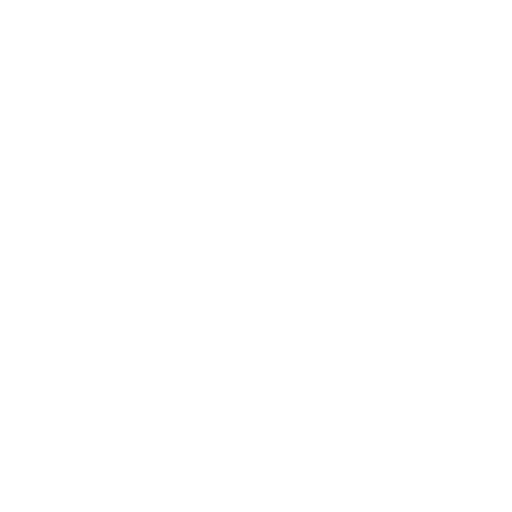
t = 0.00 s
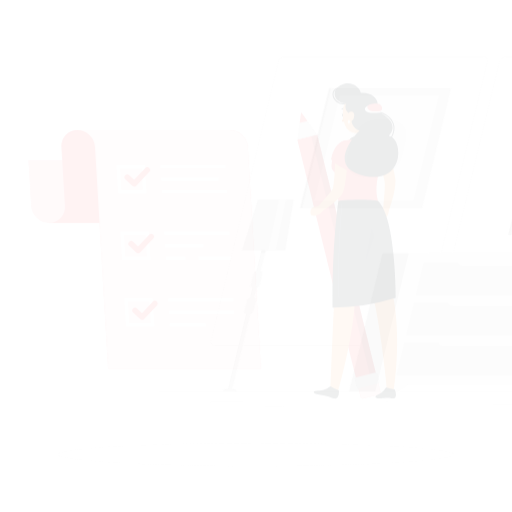
t = 0.15 s
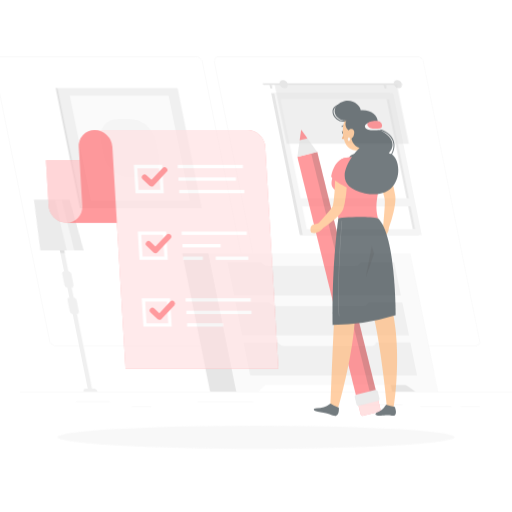
t = 0.45 s
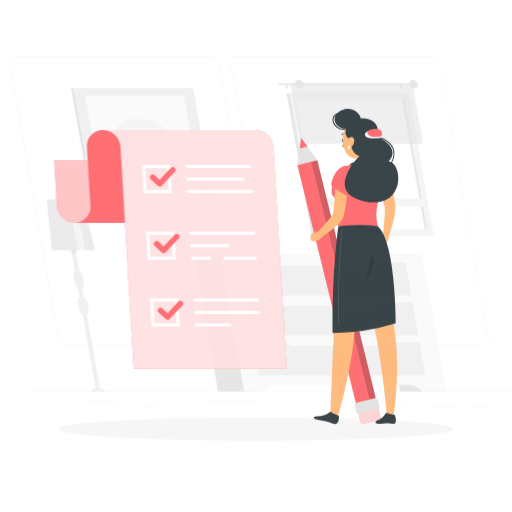
t = 0.60 s
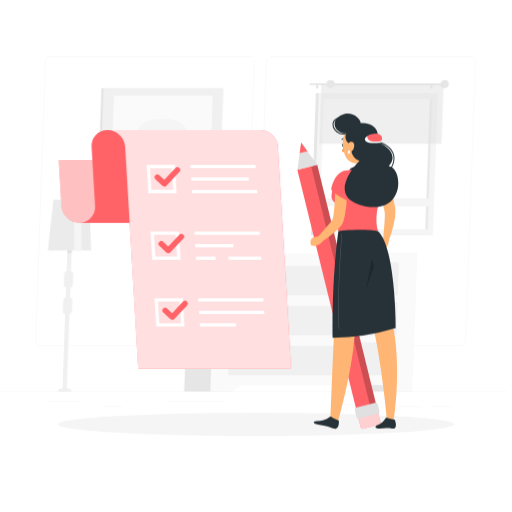
t = 0.80 s
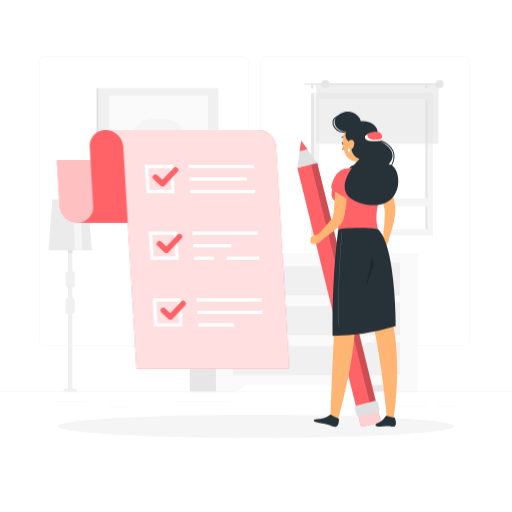
t = 1.00 s

The animated SVG that drew these frames (rendered in a browser with its animation timeline set to each time). Animation: 4 CSS @keyframes rules; one cycle of 1.00 s.

<svg class="animated" id="freepik_stories-completed" xmlns="http://www.w3.org/2000/svg" viewBox="0 0 500 500" version="1.1" xmlns:xlink="http://www.w3.org/1999/xlink" xmlns:svgjs="http://svgjs.com/svgjs"><style>svg#freepik_stories-completed:not(.animated) .animable {opacity: 0;}svg#freepik_stories-completed.animated #freepik--background-complete--inject-2 {animation: 1s 1 forwards cubic-bezier(.36,-0.01,.5,1.38) lightSpeedRight;animation-delay: 0s;}svg#freepik_stories-completed.animated #freepik--Shadow--inject-2 {animation: 1s 1 forwards cubic-bezier(.36,-0.01,.5,1.38) slideUp;animation-delay: 0s;}svg#freepik_stories-completed.animated #freepik--complete-list--inject-2 {animation: 1s 1 forwards cubic-bezier(.36,-0.01,.5,1.38) slideLeft;animation-delay: 0s;}svg#freepik_stories-completed.animated #freepik--Character--inject-2 {animation: 1s 1 forwards cubic-bezier(.36,-0.01,.5,1.38) slideDown;animation-delay: 0s;}            @keyframes lightSpeedRight {              from {                transform: translate3d(50%, 0, 0) skewX(-20deg);                opacity: 0;              }              60% {                transform: skewX(10deg);                opacity: 1;              }              80% {                transform: skewX(-2deg);              }              to {                opacity: 1;                transform: translate3d(0, 0, 0);              }            }                    @keyframes slideUp {                0% {                    opacity: 0;                    transform: translateY(30px);                }                100% {                    opacity: 1;                    transform: inherit;                }            }                    @keyframes slideLeft {                0% {                    opacity: 0;                    transform: translateX(-30px);                }                100% {                    opacity: 1;                    transform: translateX(0);                }            }                    @keyframes slideDown {                0% {                    opacity: 0;                    transform: translateY(-30px);                }                100% {                    opacity: 1;                    transform: translateY(0);                }            }        </style><g id="freepik--background-complete--inject-2" class="animable" style="transform-origin: 250px 226.165px;"><rect y="382.4" width="500" height="0.25" style="fill: rgb(235, 235, 235); transform-origin: 250px 382.525px;" id="el2f6p3g4sgsg" class="animable"></rect><rect x="52.46" y="391.92" width="33.12" height="0.25" style="fill: rgb(235, 235, 235); transform-origin: 69.02px 392.045px;" id="elikgb94y7fn" class="animable"></rect><rect x="171.14" y="392.05" width="53.86" height="0.25" style="fill: rgb(235, 235, 235); transform-origin: 198.07px 392.175px;" id="el9zboeejhysv" class="animable"></rect><rect x="105.77" y="397.08" width="19.19" height="0.25" style="fill: rgb(235, 235, 235); transform-origin: 115.365px 397.205px;" id="elywarm3rkl3d" class="animable"></rect><rect x="426.77" y="396.96" width="19.23" height="0.25" style="fill: rgb(235, 235, 235); transform-origin: 436.385px 397.085px;" id="elb4ymvx450yi" class="animable"></rect><rect x="387.57" y="396.96" width="30.29" height="0.25" style="fill: rgb(235, 235, 235); transform-origin: 402.715px 397.085px;" id="eldz1zp24if08" class="animable"></rect><rect x="328.33" y="395.31" width="42.56" height="0.25" style="fill: rgb(235, 235, 235); transform-origin: 349.61px 395.435px;" id="elxhab5imp1k9" class="animable"></rect><path d="M237,337.8H43.91a5.71,5.71,0,0,1-5.7-5.71V60.66A5.71,5.71,0,0,1,43.91,55H237a5.71,5.71,0,0,1,5.71,5.71V332.09A5.71,5.71,0,0,1,237,337.8ZM43.91,55.2a5.46,5.46,0,0,0-5.45,5.46V332.09a5.46,5.46,0,0,0,5.45,5.46H237a5.47,5.47,0,0,0,5.46-5.46V60.66A5.47,5.47,0,0,0,237,55.2Z" style="fill: rgb(235, 235, 235); transform-origin: 140.46px 196.4px;" id="elhkeref0hz5b" class="animable"></path><path d="M453.31,337.8H260.21a5.72,5.72,0,0,1-5.71-5.71V60.66A5.72,5.72,0,0,1,260.21,55h193.1A5.71,5.71,0,0,1,459,60.66V332.09A5.71,5.71,0,0,1,453.31,337.8ZM260.21,55.2a5.47,5.47,0,0,0-5.46,5.46V332.09a5.47,5.47,0,0,0,5.46,5.46h193.1a5.47,5.47,0,0,0,5.46-5.46V60.66a5.47,5.47,0,0,0-5.46-5.46Z" style="fill: rgb(235, 235, 235); transform-origin: 356.75px 196.4px;" id="elycdj4jb7b2b" class="animable"></path><rect x="303.78" y="91.02" width="116.1" height="138.62" style="fill: rgb(230, 230, 230); transform-origin: 361.83px 160.33px;" id="eluy6qwlow5j" class="animable"></rect><rect x="306.68" y="91.02" width="116.1" height="138.62" style="fill: rgb(245, 245, 245); transform-origin: 364.73px 160.33px;" id="eldu27adja01" class="animable"></rect><g id="ely46j4lkwu2m"><rect x="301.26" y="107.48" width="126.93" height="105.69" style="fill: rgb(255, 255, 255); transform-origin: 364.725px 160.325px; transform: rotate(90deg);" class="animable"></rect></g><g id="elh78d4s68rn9"><rect x="353.01" y="159.24" width="126.93" height="2.19" style="fill: rgb(230, 230, 230); transform-origin: 416.475px 160.335px; transform: rotate(90deg);" class="animable"></rect></g><rect x="308.83" y="193.72" width="111.79" height="7.85" style="fill: rgb(245, 245, 245); transform-origin: 364.725px 197.645px;" id="ellr0vkzz0g1" class="animable"></rect><path d="M428.45,81.35H298.11a.8.8,0,0,0-.8.8h0a.8.8,0,0,0,.8.8H428.45a.8.8,0,0,0,.8-.8h0A.8.8,0,0,0,428.45,81.35Z" style="fill: rgb(230, 230, 230); transform-origin: 363.28px 82.15px;" id="elcevukgm9g0a" class="animable"></path><circle cx="429.25" cy="82.15" r="4" style="fill: rgb(230, 230, 230); transform-origin: 429.25px 82.15px;" id="elrwicbne8l1" class="animable"></circle><path d="M304.86,86.63h0a1.08,1.08,0,0,1-1.08-1.08V83.23a1.09,1.09,0,0,1,1.08-1.08h0a1.08,1.08,0,0,1,1.08,1.08v2.32A1.08,1.08,0,0,1,304.86,86.63Z" style="fill: rgb(230, 230, 230); transform-origin: 304.86px 84.39px;" id="el56f08j0hciu" class="animable"></path><path d="M416.37,86.63h0a1.08,1.08,0,0,1-1.08-1.08V83.23a1.09,1.09,0,0,1,1.08-1.08h0a1.08,1.08,0,0,1,1.08,1.08v2.32A1.08,1.08,0,0,1,416.37,86.63Z" style="fill: rgb(230, 230, 230); transform-origin: 416.37px 84.39px;" id="el07zuny7vy80m" class="animable"></path><g id="el0mtll3secksj"><rect x="308.83" y="82.15" width="119.36" height="58.22" style="fill: rgb(224, 224, 224); opacity: 0.5; transform-origin: 368.51px 111.26px;" class="animable"></rect></g><circle cx="317.74" cy="82.15" r="4" style="fill: rgb(230, 230, 230); transform-origin: 317.74px 82.15px;" id="elif4zfn3rb4" class="animable"></circle><polygon points="89.71 244.53 47.36 244.53 51.11 194.96 85.96 194.96 89.71 244.53" style="fill: rgb(235, 235, 235); transform-origin: 68.535px 219.745px;" id="elpvgfz48fehk" class="animable"></polygon><polygon points="80.42 244.53 73.14 244.53 71.59 194.96 78.31 194.96 80.42 244.53" style="fill: rgb(245, 245, 245); transform-origin: 76.005px 219.745px;" id="elx0sjgtaq8xh" class="animable"></polygon><rect x="66.42" y="244.53" width="4.24" height="137.87" style="fill: rgb(240, 240, 240); transform-origin: 68.54px 313.465px;" id="elwmkg8of769s" class="animable"></rect><rect x="64.12" y="264.84" width="8.84" height="16.05" rx="2.82" style="fill: rgb(240, 240, 240); transform-origin: 68.54px 272.865px;" id="el09pweqzztsjo" class="animable"></rect><rect x="64.12" y="290.56" width="8.84" height="16.05" rx="2.82" style="fill: rgb(240, 240, 240); transform-origin: 68.54px 298.585px;" id="el0sz9y16on49" class="animable"></rect><path d="M75.24,382.4H61.83a2.86,2.86,0,0,1,2.86-2.86h7.69a2.86,2.86,0,0,1,2.86,2.86Z" style="fill: rgb(240, 240, 240); transform-origin: 68.535px 380.97px;" id="elyj4f3hft8c" class="animable"></path><rect x="66.42" y="244.53" width="4.24" height="2.59" style="fill: rgb(224, 224, 224); transform-origin: 68.54px 245.825px;" id="elttzji7m1yk" class="animable"></rect><g id="el9w3reqezxld"><rect x="96.32" y="86.04" width="117.04" height="117.36" style="fill: rgb(240, 240, 240); transform-origin: 154.84px 144.72px; transform: rotate(180deg);" class="animable"></rect></g><rect x="94.29" y="86.04" width="2.02" height="117.36" style="fill: rgb(224, 224, 224); transform-origin: 95.3px 144.72px;" id="el27ry4ucsxjl" class="animable"></rect><g id="el3075895cib8"><rect x="106.65" y="93.46" width="96.37" height="102.53" style="fill: rgb(250, 250, 250); transform-origin: 154.835px 144.725px; transform: rotate(180deg);" class="animable"></rect></g><g id="el8l0obyup2n2"><rect x="128" y="116.18" width="53.66" height="57.09" rx="21.28" style="fill: rgb(245, 245, 245); transform-origin: 154.83px 144.725px; transform: rotate(180deg);" class="animable"></rect></g><rect x="362.97" y="247.44" width="44.55" height="134.95" style="fill: rgb(230, 230, 230); transform-origin: 385.245px 314.915px;" id="elabxzk23lgg9" class="animable"></rect><polygon points="385.77 382.4 407.52 382.4 407.52 363.77 362.97 363.77 385.77 382.4" style="fill: rgb(250, 250, 250); transform-origin: 385.245px 373.085px;" id="el9vds41nv2hn" class="animable"></polygon><rect x="185.3" y="247.44" width="44.55" height="134.95" style="fill: rgb(230, 230, 230); transform-origin: 207.575px 314.915px;" id="elsimo7hudpll" class="animable"></rect><rect x="210.87" y="247.44" width="196.64" height="128.54" style="fill: rgb(250, 250, 250); transform-origin: 309.19px 311.71px;" id="elf8c7hxw5qp9" class="animable"></rect><polygon points="232.62 382.4 210.88 382.4 210.88 363.77 255.43 363.77 232.62 382.4" style="fill: rgb(250, 250, 250); transform-origin: 233.155px 373.085px;" id="elemtj89ocz2v" class="animable"></polygon><rect x="227.75" y="295.34" width="162.9" height="32.17" style="fill: rgb(240, 240, 240); transform-origin: 309.2px 311.425px;" id="elotu9hrm5q5" class="animable"></rect><rect x="227.75" y="334.39" width="162.9" height="32.17" style="fill: rgb(240, 240, 240); transform-origin: 309.2px 350.475px;" id="elwoa5fxyldm" class="animable"></rect><path d="M351.85,298.78H266.54a6.22,6.22,0,0,1-6.22-6.22h97.75A6.21,6.21,0,0,1,351.85,298.78Z" style="fill: rgb(250, 250, 250); transform-origin: 309.195px 295.67px;" id="elu9mr9b8vli" class="animable"></path><rect x="227.75" y="256.3" width="162.9" height="32.17" style="fill: rgb(240, 240, 240); transform-origin: 309.2px 272.385px;" id="elm9t9yitxwhh" class="animable"></rect><path d="M351.85,259.74H266.54a6.23,6.23,0,0,1-6.22-6.23h97.75A6.22,6.22,0,0,1,351.85,259.74Z" style="fill: rgb(250, 250, 250); transform-origin: 309.195px 256.625px;" id="el9s31nu2tfg7" class="animable"></path><path d="M351.85,337.83H266.54a6.23,6.23,0,0,1-6.22-6.23h97.75A6.22,6.22,0,0,1,351.85,337.83Z" style="fill: rgb(250, 250, 250); transform-origin: 309.195px 334.715px;" id="eldtzinzh0wc" class="animable"></path></g><g id="freepik--Shadow--inject-2" class="animable" style="transform-origin: 250px 416.24px;"><ellipse id="freepik--path--inject-2" cx="250" cy="416.24" rx="193.89" ry="11.32" style="fill: rgb(245, 245, 245); transform-origin: 250px 416.24px;" class="animable"></ellipse></g><g id="freepik--complete-list--inject-2" class="animable" style="transform-origin: 169px 243.549px;"><path d="M75.55,217.49H224.79a17.64,17.64,0,0,1-17.38-16.42l-2.64-44.48H55.54l2.63,44.48A17.64,17.64,0,0,0,75.55,217.49Z" style="fill: rgb(255, 98, 103); transform-origin: 140.165px 187.04px;" id="elpvavmg06b4" class="animable"></path><g id="el2lgak3h944j"><path d="M75.55,217.49H224.79a17.64,17.64,0,0,1-17.38-16.42l-2.64-44.48H55.54l2.63,44.48A17.64,17.64,0,0,0,75.55,217.49Z" style="fill: rgb(255, 255, 255); opacity: 0.6; transform-origin: 140.165px 187.04px;" class="animable"></path></g><path d="M235.85,127H103a15.3,15.3,0,0,0-15.44,16.41L91,201.08a15.28,15.28,0,0,1-15.44,16.41H224.79a15.28,15.28,0,0,0,15.44-16.41l.37,6.24-3.78-63.87A15.28,15.28,0,0,1,252.26,127Z" style="fill: rgb(255, 98, 103); transform-origin: 163.91px 172.245px;" id="elhrp3eopb7j" class="animable"></path><path d="M252.26,127H103a17.62,17.62,0,0,1,17.38,16.41L133.23,360.1H282.46L269.64,143.45A17.64,17.64,0,0,0,252.26,127Z" style="fill: rgb(255, 98, 103); transform-origin: 192.73px 243.55px;" id="elqme4vfunlhh" class="animable"></path><g id="elndazu7if6wq"><path d="M252.26,127H103a17.62,17.62,0,0,1,17.38,16.41L133.23,360.1H282.46L269.64,143.45A17.64,17.64,0,0,0,252.26,127Z" style="fill: rgb(255, 255, 255); opacity: 0.8; transform-origin: 192.73px 243.55px;" class="animable"></path></g><path d="M170.66,188.68H143L141.33,161H169ZM146,185.42h21.17L166,164.25H144.79Z" style="fill: rgb(255, 255, 255); transform-origin: 155.995px 174.84px;" id="ely3vbzugn02" class="animable"></path><path d="M174.52,253.79H146.83l-1.64-27.69h27.69Zm-24.63-3.26h21.17l-1.25-21.17H148.64Z" style="fill: rgb(255, 255, 255); transform-origin: 159.855px 239.945px;" id="ele0cfgis54mr" class="animable"></path><path d="M178.37,318.9H150.68L149,291.21h27.69Zm-24.62-3.26h21.17l-1.26-21.17H152.49Z" style="fill: rgb(255, 255, 255); transform-origin: 163.685px 305.055px;" id="el0v3rl1o7ft9n" class="animable"></path><rect x="184.18" y="160.99" width="63.66" height="3.26" style="fill: rgb(255, 255, 255); transform-origin: 216.01px 162.62px;" id="elxwdhklxtw5" class="animable"></rect><rect x="184.9" y="173.21" width="56.18" height="3.26" style="fill: rgb(255, 255, 255); transform-origin: 212.99px 174.84px;" id="el7fw8557ts3j" class="animable"></rect><rect x="185.62" y="185.42" width="63.66" height="3.26" style="fill: rgb(255, 255, 255); transform-origin: 217.45px 187.05px;" id="elu24nsier5g" class="animable"></rect><rect x="188.03" y="226.1" width="63.66" height="3.26" style="fill: rgb(255, 255, 255); transform-origin: 219.86px 227.73px;" id="elvwjmv4g36hl" class="animable"></rect><rect x="188.75" y="238.32" width="37.37" height="3.26" style="fill: rgb(255, 255, 255); transform-origin: 207.435px 239.95px;" id="elsp0u71jutm" class="animable"></rect><rect x="189.48" y="250.53" width="19.29" height="3.26" style="fill: rgb(255, 255, 255); transform-origin: 199.125px 252.16px;" id="elnyn492w19c" class="animable"></rect><rect x="221.31" y="250.53" width="31.83" height="3.26" style="fill: rgb(255, 255, 255); transform-origin: 237.225px 252.16px;" id="eldjuyx9lrhdb" class="animable"></rect><rect x="191.88" y="291.21" width="63.66" height="3.26" style="fill: rgb(255, 255, 255); transform-origin: 223.71px 292.84px;" id="elwra4te32ong" class="animable"></rect><rect x="192.61" y="303.43" width="63.66" height="3.26" style="fill: rgb(255, 255, 255); transform-origin: 224.44px 305.06px;" id="elf5vrpjpwuq" class="animable"></rect><rect x="193.33" y="315.64" width="35.21" height="3.26" style="fill: rgb(255, 255, 255); transform-origin: 210.935px 317.27px;" id="el4oip98kjghl" class="animable"></rect><path d="M158.63,182.16a2.7,2.7,0,0,1-1.86-.74L150,175a2.71,2.71,0,1,1,3.73-3.94l4.82,4.55,10.85-11.53a2.71,2.71,0,0,1,3.95,3.72l-12.71,13.51a2.67,2.67,0,0,1-1.9.85Z" style="fill: rgb(255, 98, 103); transform-origin: 161.62px 172.694px;" id="elqv604kkq2r9" class="animable"></path><path d="M162.49,247.27a2.68,2.68,0,0,1-1.86-.74l-6.8-6.42a2.71,2.71,0,1,1,3.72-3.94l4.83,4.55,10.84-11.53a2.71,2.71,0,0,1,3.95,3.72l-12.71,13.51a2.66,2.66,0,0,1-1.89.85Z" style="fill: rgb(255, 98, 103); transform-origin: 165.422px 237.804px;" id="elmruy9fmvr6" class="animable"></path><path d="M166.34,312.39a2.69,2.69,0,0,1-1.86-.75l-6.8-6.42a2.71,2.71,0,1,1,3.72-3.94l4.83,4.55,10.85-11.53A2.71,2.71,0,0,1,181,298l-12.71,13.51a2.7,2.7,0,0,1-1.9.85Z" style="fill: rgb(255, 98, 103); transform-origin: 169.171px 303.018px;" id="elysng0nu2m5" class="animable"></path></g><g id="freepik--Character--inject-2" class="animable" style="transform-origin: 339.628px 263.076px;"><g id="eln76c6u68x8p"><rect x="319.04" y="157.97" width="20" height="242.81" style="fill: rgb(255, 98, 103); transform-origin: 329.04px 279.375px; transform: rotate(-13.81deg);" class="animable"></rect></g><g id="elilpob2gg3g"><rect x="332.74" y="156.31" width="6.09" height="242.81" style="opacity: 0.2; transform-origin: 335.785px 277.715px; transform: rotate(-13.81deg);" class="animable"></rect></g><g id="el025dd7x6r1je"><rect x="350.55" y="400.02" width="20" height="15.06" rx="2.25" style="fill: rgb(255, 98, 103); transform-origin: 360.55px 407.55px; transform: rotate(-13.81deg);" class="animable"></rect></g><g id="el14mvwomd06i"><rect x="350.55" y="400.02" width="20" height="15.06" rx="2.25" style="fill: rgb(255, 255, 255); opacity: 0.7; transform-origin: 360.55px 407.55px; transform: rotate(-13.81deg);" class="animable"></rect></g><g id="elznq6935xlgl"><rect x="346.9" y="393.6" width="23.17" height="11.08" rx="2.08" style="fill: rgb(224, 224, 224); transform-origin: 358.485px 399.14px; transform: rotate(-13.81deg);" class="animable"></rect></g><polygon points="309.76 159.1 290.34 163.88 292.62 147.63 294.08 137.21 300.21 145.76 309.76 159.1" style="fill: rgb(224, 224, 224); transform-origin: 300.05px 150.545px;" id="el4anu9a6djdj" class="animable"></polygon><polygon points="300.21 145.76 292.62 147.63 294.08 137.21 300.21 145.76" style="fill: rgb(255, 98, 103); transform-origin: 296.415px 142.42px;" id="el8hj7s59dzv7" class="animable"></polygon><path d="M359.92,143.68c-.1,6-1.26,17.31,1.9,21A43.83,43.83,0,0,0,342.93,177c-4.33-7.08,1.32-10.89,1.32-10.89,6.23-2,5.85-6.69,4.54-11Z" style="fill: rgb(255, 181, 115); transform-origin: 351.558px 160.34px;" id="elwwt1tmhsvd" class="animable"></path><path d="M341.09,170.89c1.65-6.13-3-7,4.75-10,6.06-2.4,17.51-2.74,20.2-.81,1.49,1.08-.56,4.86-.56,4.86Z" style="fill: rgb(38, 50, 56); transform-origin: 353.836px 164.861px;" id="elq5xbbnlmr5" class="animable"></path><path d="M374.68,169.57c.45.72.77,1.27,1.13,1.9s.66,1.21,1,1.82c.64,1.22,1.24,2.44,1.82,3.68,1.16,2.47,2.17,5,3.1,7.56a82,82,0,0,1,4,16l.26,2.06c.05.29.09.81.12,1.26s0,.86,0,1.26a37.36,37.36,0,0,1-.33,4.41c-.35,2.76-.88,5.37-1.46,8a129.42,129.42,0,0,1-4.47,15.13,2.93,2.93,0,0,1-5.68-1.23v0c.4-5.08.87-10.2,1.24-15.2.18-2.5.32-5,.36-7.36,0-1.17,0-2.33-.11-3.3l-.09-.67-.13-.65-.37-1.74a91,91,0,0,0-4.3-13.74c-.9-2.24-1.87-4.46-2.89-6.65q-.76-1.65-1.59-3.24l-.84-1.58-.79-1.45-.14-.26a5.87,5.87,0,0,1,10.15-5.89Z" style="fill: rgb(255, 181, 115); transform-origin: 374.966px 200.754px;" id="elr55xv2mu02h" class="animable"></path><path d="M372,234.67l.83-1.38,2.34-3.94,4.29,2.43c.89,4-1.83,7.54-1.83,7.54l-1.21,1a2.15,2.15,0,0,1-2.94-.11l-.93-.86A3.93,3.93,0,0,1,372,234.67Z" style="fill: rgb(255, 181, 115); transform-origin: 375.554px 235.099px;" id="eliagtalsp73" class="animable"></path><path d="M315,232.63l-.69-2.5a2.33,2.33,0,0,0-2.82-1.64l-3,.77-1.85.46a4.63,4.63,0,0,0-3.46,4.37l0,1.49a2.56,2.56,0,0,0,2.37,2.57l1.85.18a12.46,12.46,0,0,0,7.22-3.88A2,2,0,0,0,315,232.63Z" style="fill: rgb(255, 181, 115); transform-origin: 309.128px 233.374px;" id="elxhg8dklljbl" class="animable"></path><path d="M369.68,165.17c5.25,2.33,10.06,7.88,14,18.15-1.26,4.23-14.27,11.16-14.27,11.16S353.18,160.07,369.68,165.17Z" style="fill: rgb(255, 98, 103); transform-origin: 372.978px 179.567px;" id="eloom3nxu143" class="animable"></path><path d="M326.25,178.32c.05,3.81-6.26,12.64,1,17.76.63,7.71,1.48,15.3,3.13,27.95h38.83c-3.69-14-.5-23.4,5.42-48a9.47,9.47,0,0,0-8.24-11.77c-1.55-.15-3.19-.28-4.86-.37a123.44,123.44,0,0,0-17.64,0c-1.91.17-3.88.41-5.77.67A13.87,13.87,0,0,0,326.25,178.32Z" style="fill: rgb(255, 98, 103); transform-origin: 349.34px 193.802px;" id="els03c9h0a35c" class="animable"></path><path d="M339.11,174.61c.09,2.86,0,5.6,0,8.4s-.18,5.57-.36,8.37a135,135,0,0,1-2,16.92c-.12.71-.31,1.45-.48,2.17s-.32,1.44-.55,2.2l-.32,1.11-.17.56a6.18,6.18,0,0,1-.24.74,11.93,11.93,0,0,1-1.7,3,33,33,0,0,1-3.19,3.57c-1.05,1.05-2.12,2-3.2,3a113.3,113.3,0,0,1-13.52,10,2.94,2.94,0,0,1-3.79-4.41l0,0c3.57-4.07,7.25-8.11,10.68-12.11.84-1,1.66-2,2.44-3a24.35,24.35,0,0,0,2-2.81c.24-.37.39-.82.26-.57s0-.13,0-.24l.09-.44.19-.87c.14-.56.22-1.19.32-1.8s.22-1.22.28-1.86c.68-5.05,1-10.37,1.19-15.69s.31-10.74.34-16v0a5.87,5.87,0,0,1,11.74-.13Z" style="fill: rgb(255, 181, 115); transform-origin: 324.013px 202.008px;" id="el6n4wt3qus6o" class="animable"></path><path d="M334.83,165.45c-4.79,2.38-9.54,7-11.51,17.58,1.25,4.19,18.37,12.26,18.37,12.26S351.22,159.33,334.83,165.45Z" style="fill: rgb(255, 98, 103); transform-origin: 333.882px 180.019px;" id="ele896hkg18vj" class="animable"></path><path d="M335.88,139.86c.13.75-.17,1.45-.67,1.54s-1-.43-1.13-1.19.18-1.45.67-1.54S335.76,139.1,335.88,139.86Z" style="fill: rgb(38, 50, 56); transform-origin: 334.98px 140.035px;" id="elc22vxjztc75" class="animable"></path><path d="M335,138.66l-1.91-.16S334.24,139.73,335,138.66Z" style="fill: rgb(38, 50, 56); transform-origin: 334.045px 138.799px;" id="elwafex5982e" class="animable"></path><path d="M335.7,140.7a21.18,21.18,0,0,1-1.91,5.36,3.31,3.31,0,0,0,2.8,0Z" style="fill: rgb(237, 137, 62); transform-origin: 335.19px 143.535px;" id="el70aboch81yu" class="animable"></path><path d="M333.9,134.7a.47.47,0,0,1-.31-.12.45.45,0,0,1,0-.64,4.6,4.6,0,0,1,3.91-1.48.44.44,0,0,1,.35.52.47.47,0,0,1-.54.37,3.69,3.69,0,0,0-3.08,1.21A.47.47,0,0,1,333.9,134.7Z" style="fill: rgb(38, 50, 56); transform-origin: 335.658px 133.566px;" id="el9rdwjlsv9sh" class="animable"></path><path d="M360.63,132.41c1,9.4,1.6,13.36-2.23,19-5.77,8.55-17.37,8-21.1-.83-3.36-8-4.41-22,3.95-27.46A12.42,12.42,0,0,1,360.63,132.41Z" style="fill: rgb(255, 181, 115); transform-origin: 348.096px 139.242px;" id="elu3jlrwe8zl9" class="animable"></path><path d="M343.53,139.28c-6-1.06-7.45-7.95-5.23-10.95-10.11.45-16.92-10.86-6-17.31s20.56,3.54,19.78,7.31c13.45-1.22,21.33,9.85,14,18.08,9.67,1.57,24.15,12.47,13.52,23.92,14.37,2.11,15.93,47.11-23.19,39.11C315.17,191,351,155.11,351,155.11S340.55,152.17,343.53,139.28Z" style="fill: rgb(38, 50, 56); transform-origin: 357.821px 154.647px;" id="ela1fkoju0zz" class="animable"></path><path d="M381.84,163.26l-.85-.52c3.63-5.9,4.23-11.27,1.78-16-3.15-6-10.79-9.54-16.72-9.88l.06-1c6.2.35,14.23,4,17.55,10.41C386.24,151.27,385.61,157.13,381.84,163.26Z" style="fill: rgb(38, 50, 56); transform-origin: 375.635px 149.56px;" id="elezri6o2tt0q" class="animable"></path><path d="M370.47,137.42c3.45-.57,1.82-6.2-.72-7.69s-14.71.93-13.37,4.81S365.84,138.19,370.47,137.42Z" style="fill: rgb(255, 255, 255); transform-origin: 364.358px 133.582px;" id="el7zetqg37ley" class="animable"></path><path d="M371.09,136c3.44-.66,2.06-5.22-.52-6.65s-13.21-.37-11.76,3.46S366.49,136.91,371.09,136Z" style="fill: rgb(255, 98, 103); transform-origin: 365.908px 132.588px;" id="elh10p3nqbotw" class="animable"></path><path d="M335.05,129.47a10.35,10.35,0,0,1-6.33-2.27c-2.87-2.23-4.45-5.57-4-8.51.27-1.87,1.44-4.44,5.52-6.07l.37.93c-2.88,1.15-4.57,3-4.9,5.28-.36,2.6,1.07,5.57,3.66,7.58a8.8,8.8,0,0,0,8.78,1.46l.38.93A9,9,0,0,1,335.05,129.47Z" style="fill: rgb(38, 50, 56); transform-origin: 331.587px 121.045px;" id="elrz5qar6fpar" class="animable"></path><path d="M345.9,140.38c-.45,2.46-.59,3.51-1.87,4.66a2.71,2.71,0,0,1-4.73-1.77c-.2-2.26.57-5.9,2.86-6.66S346.35,137.93,345.9,140.38Z" style="fill: rgb(255, 181, 115); transform-origin: 342.618px 141.197px;" id="ely2krs6wvv3q" class="animable"></path><path d="M340.38,148.21l-.81-1.45a.39.39,0,0,1,0-.39l.81-1.44a.4.4,0,0,1,.7,0l.81,1.44a.39.39,0,0,1,0,.39l-.81,1.45A.4.4,0,0,1,340.38,148.21Z" style="fill: rgb(255, 255, 255); transform-origin: 340.73px 146.57px;" id="elhmiurbtcztl" class="animable"></path><path d="M330.4,224s-1.37,50.14-3.2,83.12c-1.94,30.27-4.43,101.06-4.43,101.06l7.65.4s16.92-59.57,16.21-95.56c19.86-50.34,12.72-87.51,12.72-87.51Z" style="fill: rgb(255, 181, 115); transform-origin: 341.685px 316.29px;" id="elh2glrncr4h4" class="animable"></path><path d="M323.34,405a1,1,0,0,0-1.17,0,21.42,21.42,0,0,1-12.69,4.22c-5.08.22-3.83,3,3.44,3.93,8.55,1.06,10.38,2.82,13.14,3.51s4.95-1.41,4.9-7.21a1,1,0,0,0-.64-.91A33.32,33.32,0,0,1,323.34,405Z" style="fill: rgb(38, 50, 56); transform-origin: 318.681px 410.799px;" id="elabplefk1w1k" class="animable"></path><path d="M340.55,224s14,59.34,22.11,87c8.53,29,15.29,95.18,15.24,97.37h6.62s8.55-53.64-2-97.4c-1-71-13.24-86.92-13.24-86.92Z" style="fill: rgb(255, 181, 115); transform-origin: 364.17px 316.185px;" id="elal5ffo31qad" class="animable"></path><path d="M377.73,406a.86.86,0,0,0-1,.26c-1.71,2.22-2.95,4.68-8,6.84-4.18,1.78-1.87,4.22,4.67,3.33,7.69-1.06,7.8.19,10.39.19s3.81-2.58,1.92-8.19a1.06,1.06,0,0,0-.84-.72A30.39,30.39,0,0,1,377.73,406Z" style="fill: rgb(38, 50, 56); transform-origin: 376.628px 411.278px;" id="elwtmce4g2cnn" class="animable"></path><path d="M330.4,224s-6.6,43.94-5.67,104a212.09,212.09,0,0,0,61.57-9.5s.3-77.82-17.07-94.47C359.2,221.33,330.63,223.12,330.4,224Z" style="fill: rgb(38, 50, 56); transform-origin: 355.47px 275.3px;" id="eldfrpc5w1bnt" class="animable"></path><g id="eluu6p9y4jcp"><path d="M331.17,319.47a.25.25,0,0,1-.25-.24c-1.87-38.35,2.67-92.49,2.71-93a.24.24,0,0,1,.27-.23.25.25,0,0,1,.23.27c-.05.55-4.58,54.65-2.71,93a.24.24,0,0,1-.24.26Z" style="fill: rgb(255, 255, 255); opacity: 0.2; transform-origin: 332.3px 272.764px;" class="animable"></path></g><g id="el2r66haf2w1u"><polygon points="357.3 281.12 362.99 250.98 365.28 258.19 357.3 281.12" style="opacity: 0.2; transform-origin: 361.29px 266.05px;" class="animable"></polygon></g></g><defs>     <filter id="active" height="200%">         <feMorphology in="SourceAlpha" result="DILATED" operator="dilate" radius="2"></feMorphology>                <feFlood flood-color="#32DFEC" flood-opacity="1" result="PINK"></feFlood>        <feComposite in="PINK" in2="DILATED" operator="in" result="OUTLINE"></feComposite>        <feMerge>            <feMergeNode in="OUTLINE"></feMergeNode>            <feMergeNode in="SourceGraphic"></feMergeNode>        </feMerge>    </filter>    <filter id="hover" height="200%">        <feMorphology in="SourceAlpha" result="DILATED" operator="dilate" radius="2"></feMorphology>                <feFlood flood-color="#ff0000" flood-opacity="0.5" result="PINK"></feFlood>        <feComposite in="PINK" in2="DILATED" operator="in" result="OUTLINE"></feComposite>        <feMerge>            <feMergeNode in="OUTLINE"></feMergeNode>            <feMergeNode in="SourceGraphic"></feMergeNode>        </feMerge>            <feColorMatrix type="matrix" values="0   0   0   0   0                0   1   0   0   0                0   0   0   0   0                0   0   0   1   0 "></feColorMatrix>    </filter></defs></svg>